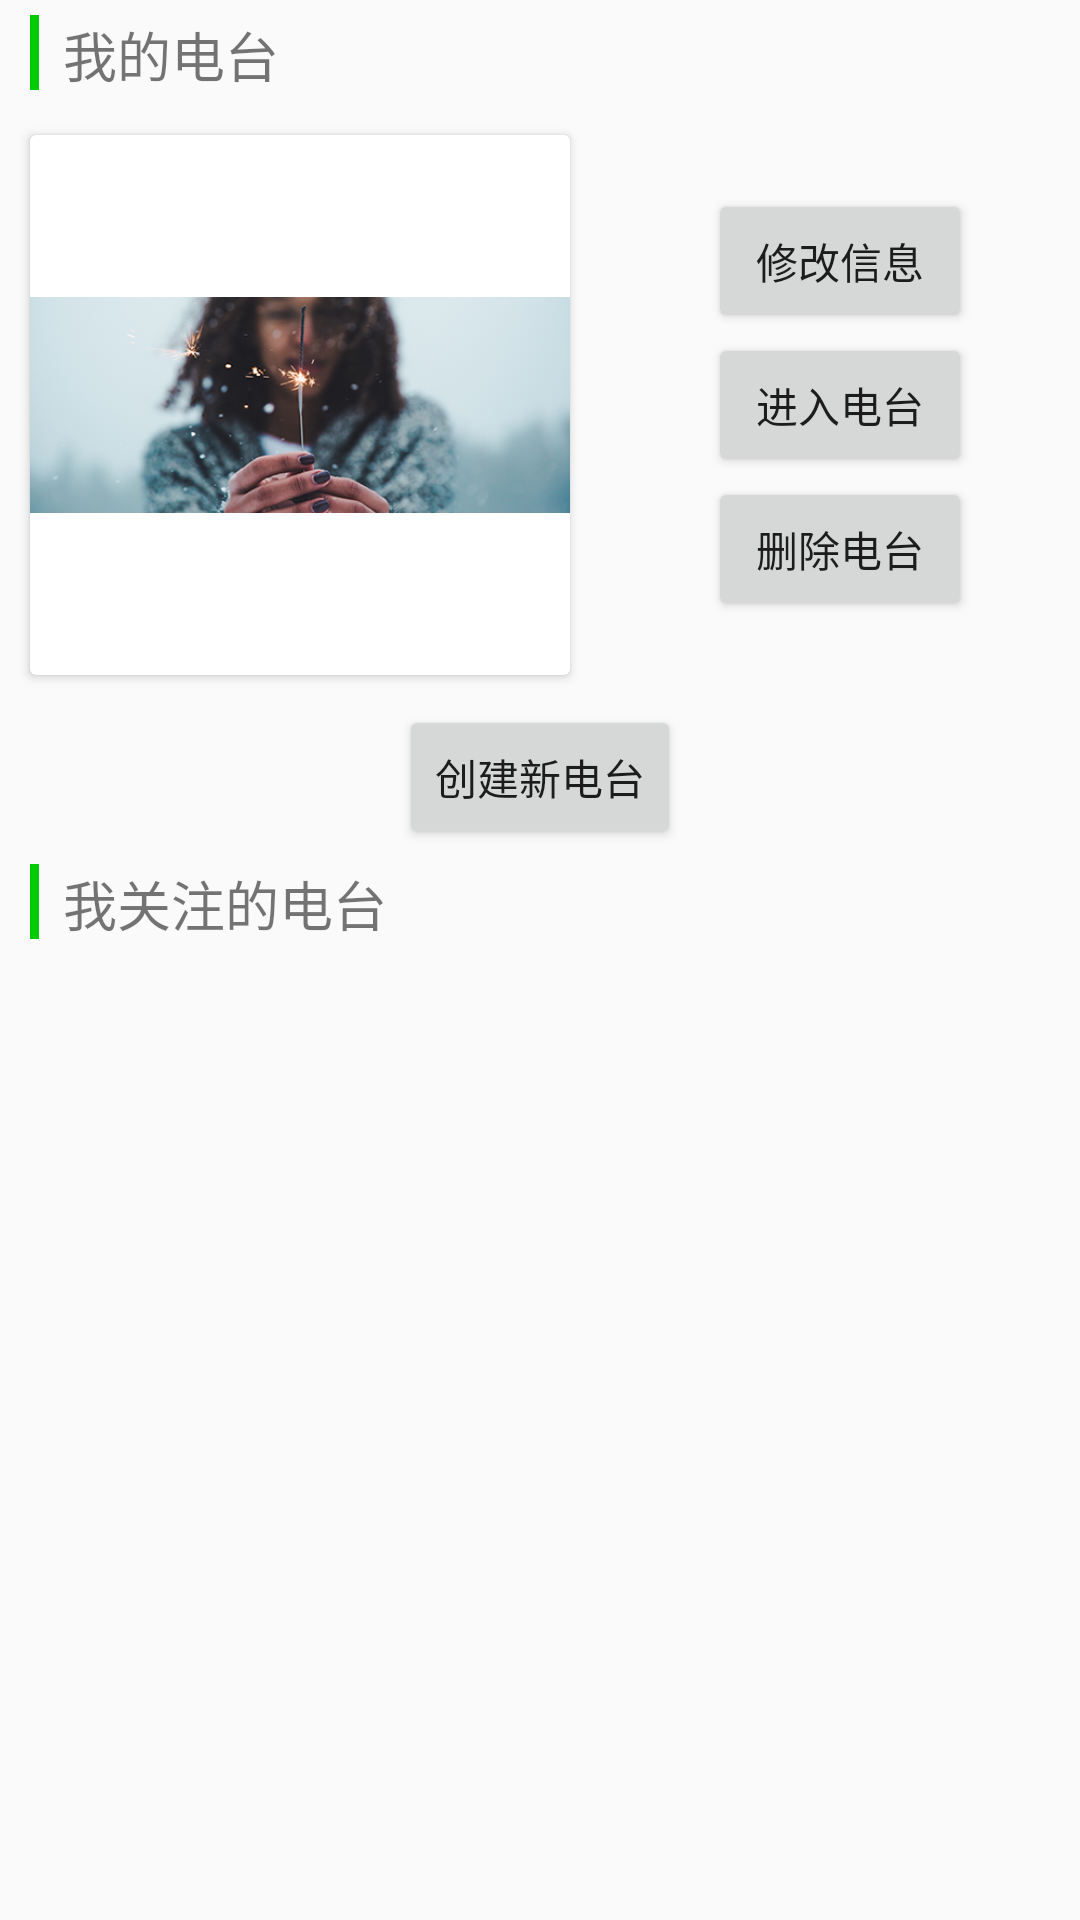

Write the Android layout XML for this screen, with the resource values it uses.
<!-- AndroidManifest.xml: application theme AppTheme -->
<!-- res/layout/fragment_myfocous.xml -->
<?xml version="1.0" encoding="utf-8"?>
<LinearLayout xmlns:android="http://schemas.android.com/apk/res/android"
    android:layout_width="match_parent"
    android:layout_height="match_parent"
    android:orientation="vertical">

    <LinearLayout
        android:id="@+id/myBroadcastShow"
        android:layout_width="match_parent"
        android:layout_height="wrap_content"
        android:orientation="vertical"
        android:visibility="visible">

        <LinearLayout
            android:id="@+id/broadcast"
            android:layout_width="match_parent"
            android:layout_height="wrap_content"
            android:orientation="vertical"
            android:paddingBottom="5dp"
            android:paddingLeft="10dp"
            android:paddingTop="5dp"
            android:visibility="visible">

            <LinearLayout
                android:layout_width="wrap_content"
                android:layout_height="wrap_content"
                android:orientation="horizontal">

                <View
                    android:layout_width="3dp"
                    android:layout_height="25dp"
                    android:layout_gravity="center"
                    android:layout_marginRight="8dp"
                    android:background="#00CC00" />

                <TextView
                    android:layout_width="match_parent"
                    android:layout_height="25dp"
                    android:text="我的电台"
                    android:textSize="18dp" />
            </LinearLayout>
        </LinearLayout>

        <LinearLayout
            android:id="@+id/mychannel"
            android:visibility="visible"
            android:layout_width="match_parent"
            android:layout_height="wrap_content"
            android:orientation="horizontal">

            <LinearLayout
                android:layout_width="wrap_content"
                android:layout_height="wrap_content">

                <android.support.v7.widget.CardView
                    android:layout_width="180dp"
                    android:layout_height="180dp"
                    android:layout_margin="10dp"
                    android:background="#e0e0e0">

                    <ImageView
                        android:id="@+id/mychannel_pic"
                        android:layout_width="180dp"
                        android:layout_height="180dp"
                        android:src="@drawable/a" />
                </android.support.v7.widget.CardView>
            </LinearLayout>

            <LinearLayout
                android:layout_width="match_parent"
                android:layout_height="match_parent"
                android:gravity="center"
                android:orientation="vertical">

                <Button
                    android:id="@+id/changeinfo"
                    android:layout_width="wrap_content"
                    android:layout_height="wrap_content"
                    android:text="修改信息" />

                <Button
                    android:id="@+id/gotochannel"
                    android:layout_width="wrap_content"
                    android:layout_height="wrap_content"
                    android:text="进入电台" />

                <Button
                    android:id="@+id/delchannel"
                    android:layout_width="wrap_content"
                    android:layout_height="wrap_content"
                    android:text="删除电台" />
            </LinearLayout>

        </LinearLayout>

        <LinearLayout
            android:id="@+id/newchannelvisibale"
            android:layout_width="match_parent"
            android:layout_height="wrap_content"
            android:gravity="center">

            <Button
                android:id="@+id/newchannel"
                android:layout_width="wrap_content"
                android:layout_height="wrap_content"
                android:text="创建新电台" />
        </LinearLayout>
    </LinearLayout>


    <LinearLayout
        android:layout_width="match_parent"
        android:layout_height="match_parent"
        android:orientation="vertical">

        <LinearLayout
            android:layout_width="match_parent"
            android:layout_height="wrap_content">

            <LinearLayout
                android:layout_width="wrap_content"
                android:layout_height="wrap_content"
                android:orientation="horizontal"
                android:paddingBottom="5dp"
                android:paddingLeft="10dp"
                android:paddingTop="5dp">

                <View
                    android:layout_width="3dp"
                    android:layout_height="25dp"
                    android:layout_gravity="center"
                    android:layout_marginRight="8dp"
                    android:background="#00CC00" />

                <TextView
                    android:layout_width="match_parent"
                    android:layout_height="25dp"
                    android:text="我关注的电台"
                    android:textSize="18dp" />
            </LinearLayout>
        </LinearLayout>
        <android.support.v7.widget.RecyclerView
            android:id="@+id/myfocuschannel_recycler_view"
            android:layout_width="match_parent"
            android:layout_height="match_parent">

        </android.support.v7.widget.RecyclerView>
    </LinearLayout>


</LinearLayout>
<!-- resources referenced by this layout -->
<resources>
  <!-- drawable a: png bitmap (drawable, 141659 bytes) -->
  <style name="AppTheme" parent="Theme.AppCompat.DayNight.NoActionBar">
          
          <item name="colorPrimary">@color/subjectColor</item>
          <item name="colorPrimaryDark">#000000</item>
          
      </style>
  <color name="subjectColor">#5C7D8A</color>
</resources>
